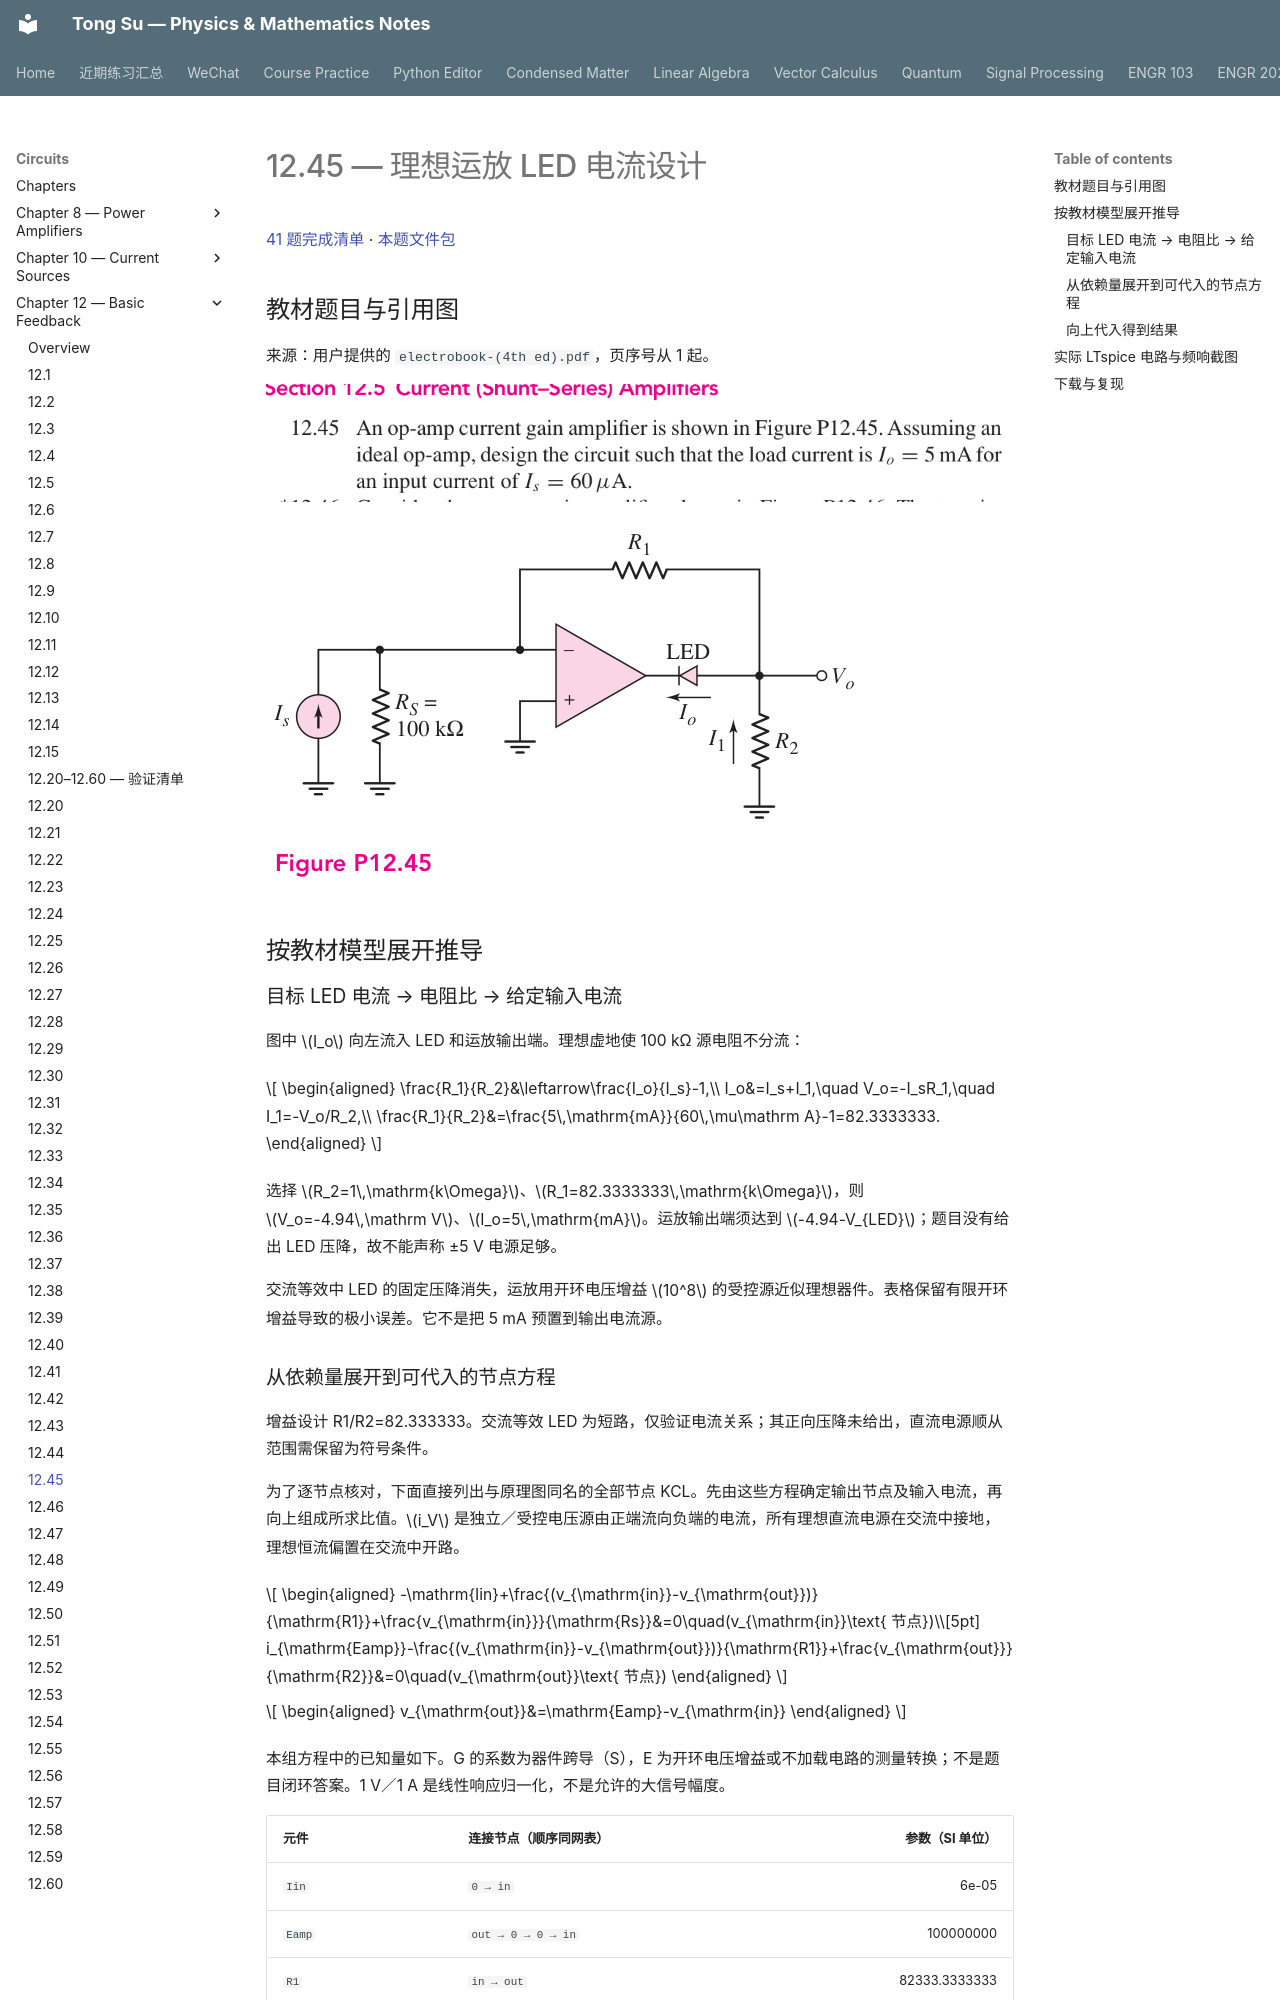

repository: OutisNemosseus/zhihu-physics-notes · page: circuits/basic-feedback/12-45/index.html · generator: mkdocs

# 12.45 — 理想运放 LED 电流设计

[41 题完成清单](status-12-20-60.md) · [本题文件包](../../assets/downloads/ch12-20-60/p12-45.zip)

## 教材题目与引用图

来源：用户提供的 `electrobook-(4th ed).pdf`，页序号从 1 起。

![12.45 原题或引用图 1，书内第 936 页／PDF 第 959 页](../../assets/images/ch12-source/12-45-1.png)

![12.45 原题或引用图 2，书内第 937 页／PDF 第 960 页](../../assets/images/ch12-source/12-45-2.png)

## 按教材模型展开推导


### 目标 LED 电流 → 电阻比 → 给定输入电流

图中 $I_o$ 向左流入 LED 和运放输出端。理想虚地使 100 kΩ 源电阻不分流：

$$
\begin{aligned}
\frac{R_1}{R_2}&\leftarrow\frac{I_o}{I_s}-1,\\
I_o&=I_s+I_1,\quad V_o=-I_sR_1,\quad I_1=-V_o/R_2,\\
\frac{R_1}{R_2}&=\frac{5\,\mathrm{mA}}{60\,\mu\mathrm A}-1=82.3333333.
\end{aligned}
$$

选择 $R_2=1\,\mathrm{k\Omega}$、$R_1=82.3333333\,\mathrm{k\Omega}$，则 $V_o=-4.94\,\mathrm V$、$I_o=5\,\mathrm{mA}$。运放输出端须达到 $-4.94-V_{LED}$；题目没有给出 LED 压降，故不能声称 ±5 V 电源足够。

交流等效中 LED 的固定压降消失，运放用开环电压增益 $10^8$ 的受控源近似理想器件。表格保留有限开环增益导致的极小误差。它不是把 5 mA 预置到输出电流源。
